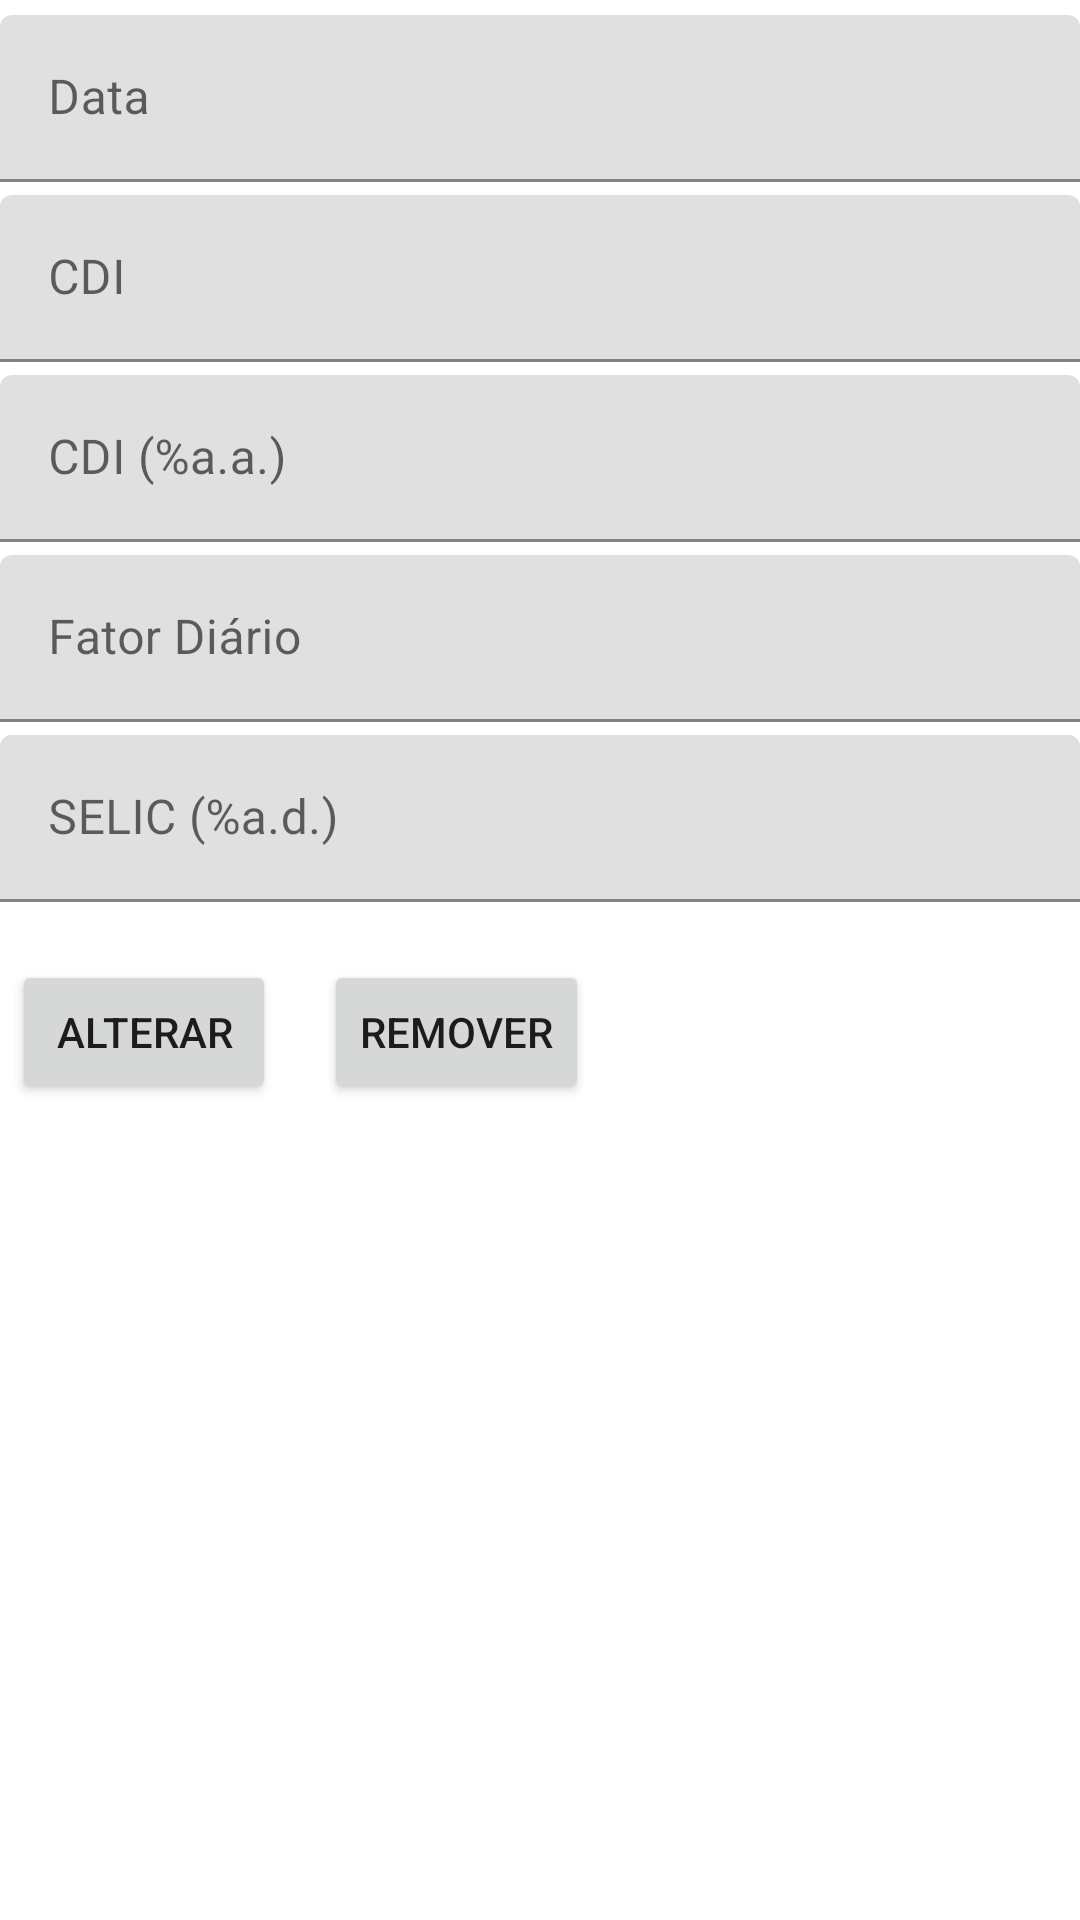

Here is an Android app screen rendered from its layout file. Give the layout XML and the strings, colors and styles it references.
<!-- AndroidManifest.xml: application theme Theme.MyHgBrasil -->
<!-- res/layout/editar_taxes.xml -->
<?xml version="1.0" encoding="utf-8"?>
<androidx.constraintlayout.widget.ConstraintLayout xmlns:android="http://schemas.android.com/apk/res/android"
    xmlns:app="http://schemas.android.com/apk/res-auto"
    xmlns:tools="http://schemas.android.com/tools"
    android:layout_width="match_parent"
    android:layout_height="match_parent"
    tools:context=".activity.EditarTaxesActivity">

    <com.google.android.material.textfield.TextInputLayout
        android:layout_width="match_parent"
        android:layout_height="wrap_content"
        android:layout_marginTop="5sp"
        app:layout_constraintStart_toStartOf="parent"
        app:layout_constraintTop_toTopOf="parent">

        <com.google.android.material.textfield.TextInputEditText
            android:id="@+id/etDate"
            android:layout_width="match_parent"
            android:layout_height="wrap_content"
            android:hint="Data" />
    </com.google.android.material.textfield.TextInputLayout>

    <com.google.android.material.textfield.TextInputLayout
        android:layout_width="match_parent"
        android:layout_height="wrap_content"
        android:layout_marginTop="65sp"
        app:layout_constraintStart_toStartOf="parent"
        app:layout_constraintTop_toTopOf="parent">

        <com.google.android.material.textfield.TextInputEditText
            android:id="@+id/etCdi"
            android:layout_width="match_parent"
            android:layout_height="wrap_content"
            android:hint="CDI" />
    </com.google.android.material.textfield.TextInputLayout>

    <com.google.android.material.textfield.TextInputLayout
        android:layout_width="match_parent"
        android:layout_height="wrap_content"
        android:layout_marginTop="125sp"
        app:layout_constraintStart_toStartOf="parent"
        app:layout_constraintTop_toTopOf="parent">

        <com.google.android.material.textfield.TextInputEditText
            android:id="@+id/etSelic"
            android:layout_width="match_parent"
            android:layout_height="wrap_content"
            android:hint="CDI (%a.a.)" />
    </com.google.android.material.textfield.TextInputLayout>

    <com.google.android.material.textfield.TextInputLayout
        android:layout_width="match_parent"
        android:layout_height="wrap_content"
        android:layout_marginTop="185sp"
        app:layout_constraintStart_toStartOf="parent"
        app:layout_constraintTop_toTopOf="parent">

        <com.google.android.material.textfield.TextInputEditText
            android:id="@+id/etDaily_factor"
            android:layout_width="match_parent"
            android:layout_height="wrap_content"
            android:hint="Fator Diário" />
    </com.google.android.material.textfield.TextInputLayout>

    <com.google.android.material.textfield.TextInputLayout
        android:layout_width="match_parent"
        android:layout_height="wrap_content"
        android:layout_marginTop="245sp"
        app:layout_constraintStart_toStartOf="parent"
        app:layout_constraintTop_toTopOf="parent">

        <com.google.android.material.textfield.TextInputEditText
            android:id="@+id/etCdi_daily"
            android:layout_width="match_parent"
            android:layout_height="wrap_content"
            android:hint="CDI (%a.d.)" />
    </com.google.android.material.textfield.TextInputLayout>

    <com.google.android.material.textfield.TextInputLayout
        android:layout_width="match_parent"
        android:layout_height="wrap_content"
        android:layout_marginTop="245sp"
        app:layout_constraintStart_toStartOf="parent"
        app:layout_constraintTop_toTopOf="parent">

        <com.google.android.material.textfield.TextInputEditText
            android:id="@+id/etSelic_daily"
            android:layout_width="match_parent"
            android:layout_height="wrap_content"
            android:hint="SELIC (%a.d.)" />
    </com.google.android.material.textfield.TextInputLayout>

    <Button
        android:id="@+id/btnAlterar"
        android:layout_width="wrap_content"
        android:layout_height="wrap_content"
        android:layout_marginStart="4dp"
        android:layout_marginTop="320sp"
        android:layout_weight="1"
        android:text="Alterar"
        app:layout_constraintStart_toStartOf="parent"
        app:layout_constraintTop_toTopOf="parent" />

    <Button
        android:id="@+id/btnRemover"
        android:layout_width="wrap_content"
        android:layout_height="wrap_content"
        android:layout_marginStart="108dp"
        android:layout_marginTop="320sp"
        android:layout_weight="1"
        android:text="Remover"
        app:layout_constraintStart_toStartOf="parent"
        app:layout_constraintTop_toTopOf="parent" />

</androidx.constraintlayout.widget.ConstraintLayout>
<!-- resources referenced by this layout -->
<resources>
  <style name="Theme.MyHgBrasil" parent="Theme.MaterialComponents.DayNight.DarkActionBar">
          
          <item name="colorPrimary">@color/purple_500</item>
          <item name="colorPrimaryVariant">@color/purple_700</item>
          <item name="colorOnPrimary">@color/white</item>
          
          <item name="colorSecondary">@color/teal_200</item>
          <item name="colorSecondaryVariant">@color/teal_700</item>
          <item name="colorOnSecondary">@color/black</item>
          
          <item name="android:statusBarColor" tools:targetApi="l">?attr/colorPrimaryVariant</item>
          
      </style>
  <!-- not gathered from this repository: default colours our renderer supplied (Android Studio template values) -->
  <color name="purple_500">#FF6200EE</color>
  <color name="purple_700">#FF3700B3</color>
  <color name="teal_200">#FF03DAC5</color>
  <color name="teal_700">#FF018786</color>
  <color name="black">#FF000000</color>
  <color name="white">#FFFFFFFF</color>
</resources>
